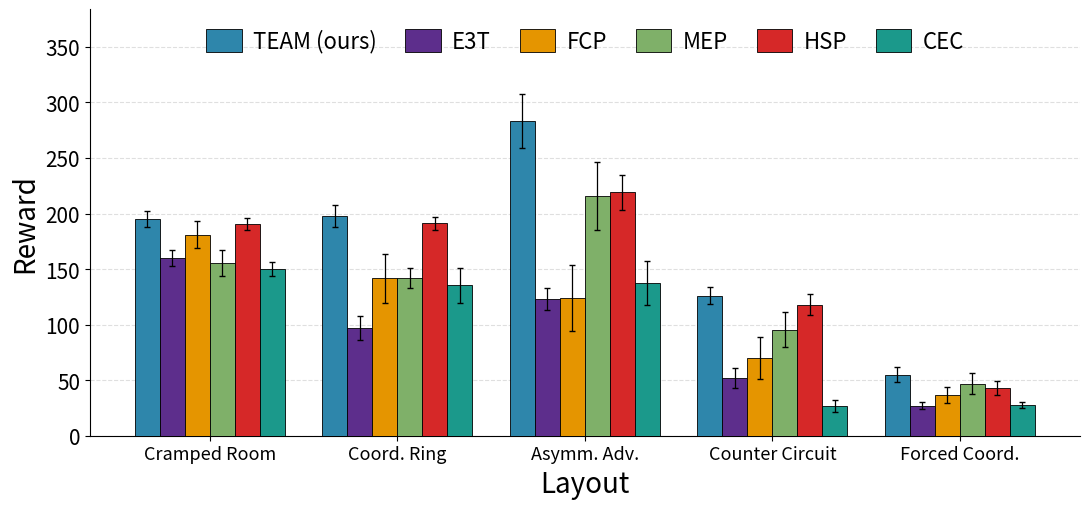

Write Python code to recreate this figure.
"""
Per-layout cross-play (XP) reward bar chart — 20-seed results.

Standalone script — produces a single grouped bar chart showing each method's
XP reward on every Overcooked layout (5 layout groups x 6 method bars each).

Output:
  overcooked_xp_per_layout_20seeds.pdf

Dependencies:
  pip install numpy matplotlib
"""

import os
import numpy as np
import matplotlib.pyplot as plt
from matplotlib.backends.backend_pdf import PdfPages

# ===========================================================================
# Output path
# ===========================================================================
OUTPUT_PATH = "overcooked_xp_per_layout_20seeds.pdf"

# ===========================================================================
# Data: per-layout (mean, SEM directly, across 20 seeds)
# taken from the LaTeX results table
# ===========================================================================
data = {
    "cramped_room": {
        "my":  (195.1, 7.1),
        "e3t": (159.9, 7.2),
        "fcp": (181.1, 12.3),
        "mep": (155.2, 11.7),
        "hsp": (190.7, 5.5),
        "cec": (149.8, 6.2),
    },
    "coord_ring": {
        "my":  (197.9, 9.9),
        "e3t": (97.0, 10.7),
        "fcp": (141.8, 22.1),
        "mep": (142.3, 9.0),
        "hsp": (191.1, 6.1),
        "cec": (135.4, 15.5),
    },
    "assym": {
        "my":  (283.2, 24.1),
        "e3t": (123.2, 9.7),
        "fcp": (123.9, 30.0),
        "mep": (215.7, 30.8),
        "hsp": (219.1, 15.7),
        "cec": (137.3, 20.0),
    },
    "counter_circuit": {
        "my":  (126.1, 7.8),
        "e3t": (51.8, 9.1),
        "fcp": (69.9, 18.54),
        "mep": (95.4, 15.8),
        "hsp": (118.0, 9.3),
        "cec": (26.6, 5.3),
    },
    "forced_coord": {
        "my":  (55.1, 6.9),
        "e3t": (27.2, 3.1),
        "fcp": (36.6, 7.0),
        "mep": (47.0, 9.1),
        "hsp": (42.7, 6.2),
        "cec": (27.8, 2.9),
    },
}

# Display names for methods
RENAME = {
    "my":  "TEAM (ours)",
    "e3t": "E3T",
    "fcp": "FCP",
    "mep": "MEP",
    "hsp": "HSP",
    "cec": "CEC",
}
DISPLAY_ORDER = ["TEAM (ours)", "E3T", "FCP", "MEP", "HSP", "CEC"]

# Display names + plotting order for layouts
LAYOUT_LABELS = {
    "cramped_room":    "Cramped Room",
    "coord_ring":      "Coord. Ring",
    "assym":           "Asymm. Adv.",
    "counter_circuit": "Counter Circuit",
    "forced_coord":    "Forced Coord.",
}
LAYOUT_ORDER = ["cramped_room", "coord_ring", "assym",
                "counter_circuit", "forced_coord"]

# Colour palette
colors = {
    "TEAM (ours)": "#2E86AB",
    "E3T":         "#5D2E8C",
    "FCP":         "#E59500",
    "MEP":         "#7FB069",
    "HSP":         "#D62828",
    "CEC":         "#1B998B",
}

# ===========================================================================
# Build the means/SEM grid (SEM values are already given directly)
# ===========================================================================
n_layouts = len(LAYOUT_ORDER)
n_methods = len(DISPLAY_ORDER)

means_grid = np.zeros((n_layouts, n_methods))
sems_grid  = np.zeros((n_layouts, n_methods))

inv_rename = {v: k for k, v in RENAME.items()}
for i, layout_key in enumerate(LAYOUT_ORDER):
    for j, display_name in enumerate(DISPLAY_ORDER):
        raw_name = inv_rename[display_name]
        m, sem = data[layout_key][raw_name]
        means_grid[i, j] = m
        sems_grid[i, j]  = sem

# ===========================================================================
# Plot
# ===========================================================================
fig, ax = plt.subplots(figsize=(11, 5.2))

bar_width   = 0.13
group_pitch = n_methods * bar_width + 1.5 * bar_width
group_centers = np.arange(n_layouts) * group_pitch

for j, method in enumerate(DISPLAY_ORDER):
    offsets = group_centers + (j - n_methods / 2 + 0.5) * bar_width
    ax.bar(
        offsets, means_grid[:, j],
        width=bar_width,
        yerr=sems_grid[:, j],
        color=colors[method],
        edgecolor="black", linewidth=0.6,
        capsize=2.5,
        error_kw={"elinewidth": 0.9, "ecolor": "black"},
        label=method,
        zorder=3,
    )

ax.set_xticks(group_centers)
ax.set_xticklabels([LAYOUT_LABELS[k] for k in LAYOUT_ORDER], fontsize=13)
ax.tick_params(axis="y", labelsize=15)
ax.set_xlabel("Layout", fontsize=20)
ax.set_ylabel("Reward", fontsize=20)
ax.yaxis.grid(True, linestyle="--", alpha=0.4, zorder=0)
ax.set_axisbelow(True)
ax.spines["top"].set_visible(False)
ax.spines["right"].set_visible(False)

# Headroom for the legend at the top
ymax = (means_grid + sems_grid).max()
ax.set_ylim(0, ymax * 1.25)

# Legend in a single row
ax.legend(
    ncol=n_methods, fontsize=16, frameon=False,
    loc="upper center", bbox_to_anchor=(0.5, 1.0),
    handlelength=1.6, handleheight=1.2,
    columnspacing=1.3, handletextpad=0.5,
)

plt.tight_layout()

# ===========================================================================
# Save and report
# ===========================================================================
os.makedirs(os.path.dirname(OUTPUT_PATH) or ".", exist_ok=True)
with PdfPages(OUTPUT_PATH) as pdf:
    pdf.savefig(fig, bbox_inches="tight")
plt.close(fig)

print("Per-layout results (mean ± SEM, 20 seeds):")
header = f"{'Layout':<18}" + "".join(f"{m:>14}" for m in DISPLAY_ORDER)
print(header)
print("-" * len(header))
for i, layout_key in enumerate(LAYOUT_ORDER):
    row = f"{LAYOUT_LABELS[layout_key]:<18}"
    for j in range(n_methods):
        row += f"{means_grid[i,j]:>7.1f}±{sems_grid[i,j]:>4.1f} "
    print(row)

avg = means_grid.mean(axis=0)
print("\nAverage across layouts:")
for j, method in enumerate(DISPLAY_ORDER):
    print(f"  {method:<14}{avg[j]:.2f}")

print(f"\nFigure saved to: {OUTPUT_PATH}")
